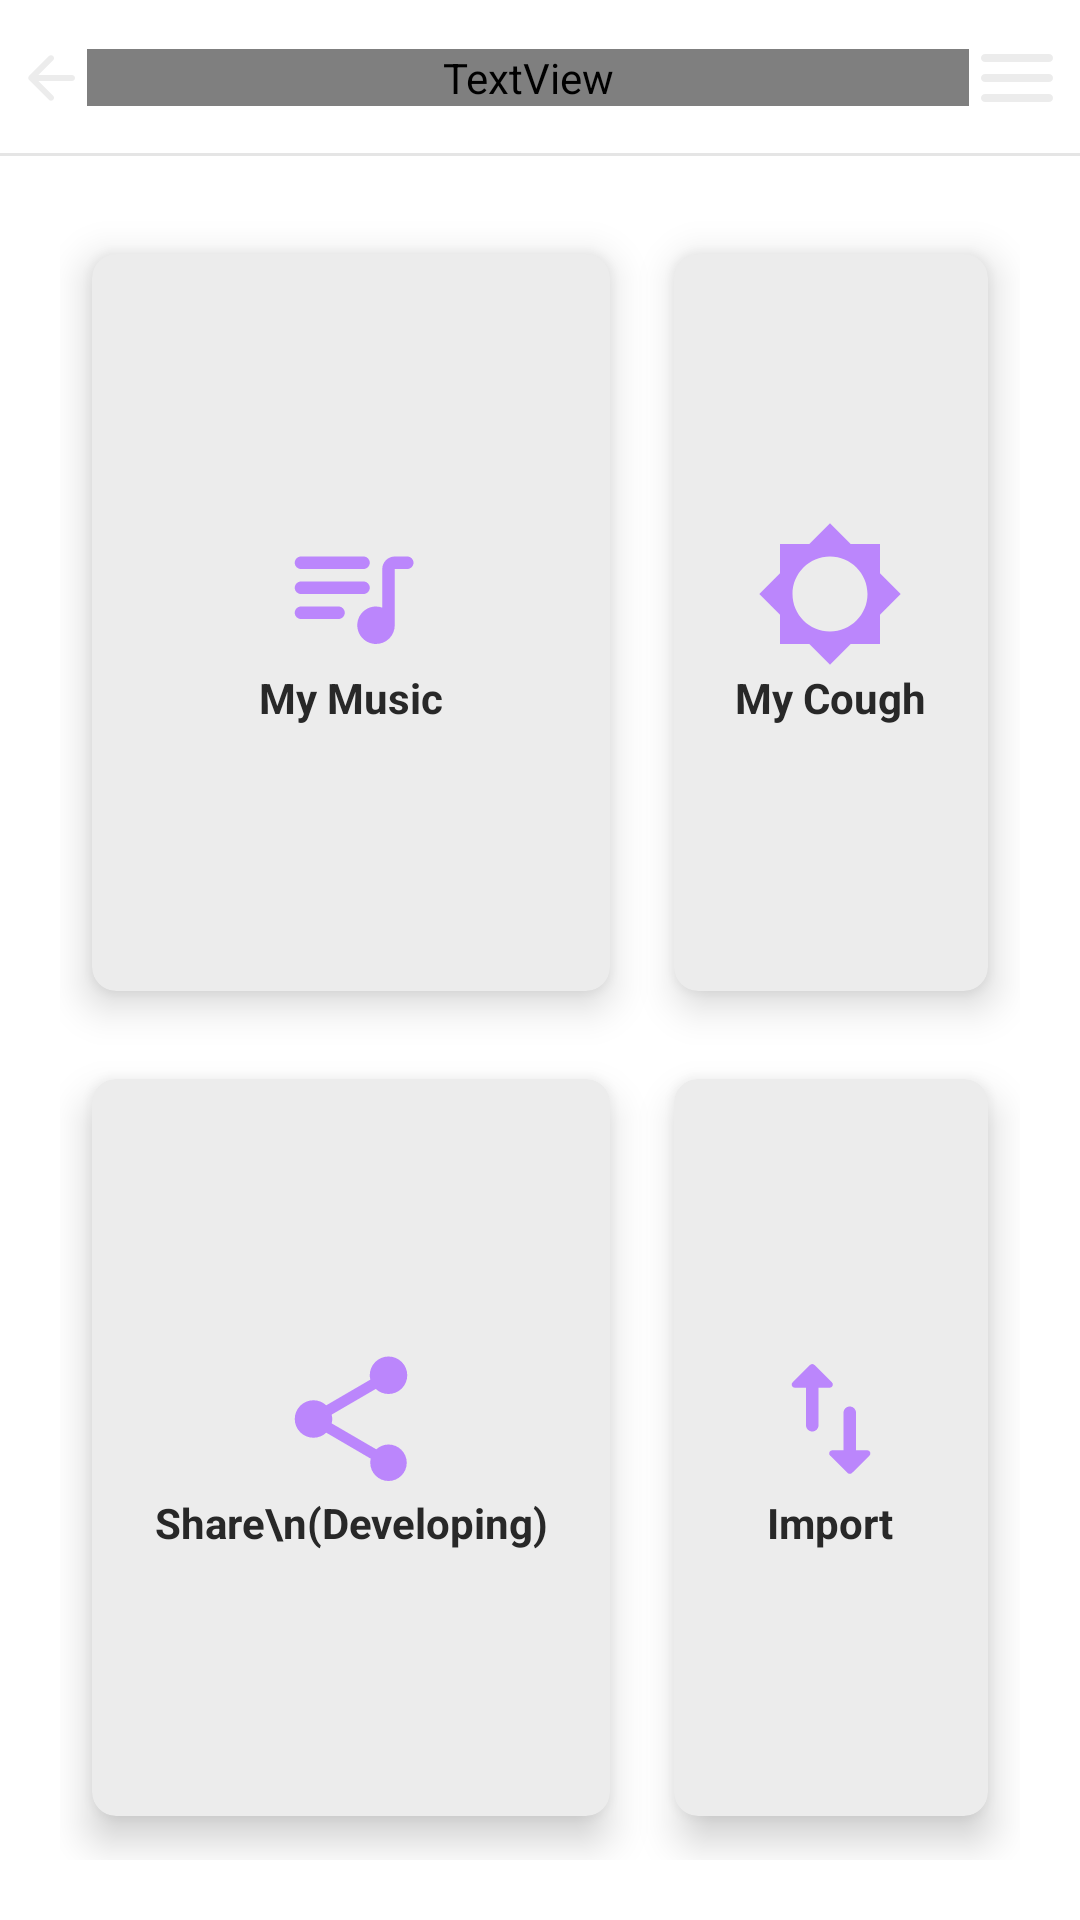

The Android layout XML behind this screen, and the referenced resources:
<!-- AndroidManifest.xml: application theme Theme.ITCOUGH -->
<!-- res/layout/activity_file.xml -->
<?xml version="1.0" encoding="utf-8"?>
<androidx.constraintlayout.widget.ConstraintLayout xmlns:android="http://schemas.android.com/apk/res/android"
    xmlns:app="http://schemas.android.com/apk/res-auto"
    xmlns:tools="http://schemas.android.com/tools"
    android:layout_width="match_parent"
    android:layout_height="match_parent"
    android:background="@drawable/background"
    tools:context=".File_Activity">

    <include
        android:id="@+id/topBarLayout"
        layout="@layout/topbar_layout"
        />


    <GridLayout
        android:layout_width="match_parent"
        android:layout_height="match_parent"
        android:layout_below="@id/topBarLayout"
        android:layout_marginLeft="20dp"
        android:layout_marginRight="20dp"
        android:layout_marginBottom="20dp"
        android:layout_marginTop="70dp"
        android:columnCount="2"
        android:rowCount="2">


        <androidx.cardview.widget.CardView
            android:backgroundTint="@color/gray"
            android:id="@+id/cardMyMusic"
            android:layout_width="wrap_content"
            android:layout_height="wrap_content"
            android:layout_row="0"
            android:layout_rowWeight="1"
            android:layout_column="0"
            android:layout_columnWeight="1"
            android:layout_gravity="fill"
            app:cardCornerRadius="8dp"
            app:cardElevation="8dp"
            app:cardUseCompatPadding="true">

            <LinearLayout
                android:layout_width="wrap_content"
                android:layout_height="wrap_content"
                android:layout_gravity="center_vertical|center_horizontal"
                android:gravity="center"
                android:orientation="vertical">

                <ImageView
                    android:layout_width="wrap_content"
                    android:layout_height="wrap_content"
                    android:src="@drawable/ic_my_music" />

                <TextView
                    android:layout_width="wrap_content"
                    android:layout_height="wrap_content"
                    android:text="My Music"
                    android:textAlignment="center"
                    android:textStyle="bold" />
            </LinearLayout>
        </androidx.cardview.widget.CardView>

        <androidx.cardview.widget.CardView
            android:backgroundTint="@color/gray"
            android:id="@+id/cardImport"
            android:layout_width="wrap_content"
            android:layout_height="wrap_content"
            android:layout_row="1"
            android:layout_rowWeight="1"
            android:layout_column="1"
            android:layout_columnWeight="1"
            android:layout_gravity="fill"
            app:cardCornerRadius="8dp"
            app:cardElevation="8dp"
            app:cardUseCompatPadding="true">

            <LinearLayout
                android:layout_width="wrap_content"
                android:layout_height="wrap_content"
                android:layout_gravity="center_vertical|center_horizontal"
                android:gravity="center"
                android:orientation="vertical">

                <ImageView
                    android:layout_width="wrap_content"
                    android:layout_height="wrap_content"
                    android:src="@drawable/ic_import" />

                <TextView
                    android:layout_width="wrap_content"
                    android:layout_height="wrap_content"
                    android:text="Import"
                    android:textAlignment="center"
                    android:textStyle="bold" />
            </LinearLayout>
        </androidx.cardview.widget.CardView>

        <androidx.cardview.widget.CardView
            android:backgroundTint="@color/gray"
            android:id="@+id/cardShare"
            android:layout_width="wrap_content"
            android:layout_height="wrap_content"
            android:layout_row="1"
            android:layout_rowWeight="1"
            android:layout_column="0"
            android:layout_columnWeight="1"
            android:layout_gravity="fill"
            app:cardCornerRadius="8dp"
            app:cardElevation="8dp"
            app:cardUseCompatPadding="true">

            <LinearLayout
                android:layout_width="wrap_content"
                android:layout_height="wrap_content"
                android:layout_gravity="center_vertical|center_horizontal"
                android:gravity="center"
                android:orientation="vertical">

                <ImageView
                    android:layout_width="wrap_content"
                    android:layout_height="wrap_content"
                    android:src="@drawable/ic_share" />

                <TextView
                    android:layout_width="wrap_content"
                    android:layout_height="wrap_content"
                    android:text="Share\n(Developing)"
                    android:textAlignment="center"
                    android:textStyle="bold" />
            </LinearLayout>
        </androidx.cardview.widget.CardView>

        <androidx.cardview.widget.CardView
            android:backgroundTint="@color/gray"
            android:id="@+id/cardMyCough"
            android:layout_width="wrap_content"
            android:layout_height="wrap_content"
            android:layout_row="0"
            android:layout_rowWeight="1"
            android:layout_column="1"
            android:layout_columnWeight="1"
            android:layout_gravity="fill"
            app:cardCornerRadius="8dp"
            app:cardElevation="8dp"
            app:cardUseCompatPadding="true">

            <LinearLayout
                android:layout_width="wrap_content"
                android:layout_height="wrap_content"
                android:layout_gravity="center_vertical|center_horizontal"
                android:gravity="center"
                android:orientation="vertical">

                <ImageView
                    android:layout_width="wrap_content"
                    android:layout_height="wrap_content"
                    android:src="@drawable/ic_cough"/>

                <TextView
                    android:layout_width="wrap_content"
                    android:layout_height="wrap_content"
                    android:text="My Cough"
                    android:textAlignment="center"
                    android:textStyle="bold" />
            </LinearLayout>
        </androidx.cardview.widget.CardView>


    </GridLayout>

</androidx.constraintlayout.widget.ConstraintLayout>
<!-- res/layout/topbar_layout.xml (included above) -->
<LinearLayout xmlns:android="http://schemas.android.com/apk/res/android"
    android:layout_width="match_parent"
    android:layout_height="wrap_content"
    android:orientation="horizontal"
    android:gravity="center_vertical"
    android:background="@drawable/topbar_background">

    <ImageButton
        android:id="@+id/btnLeft"
        android:background="@drawable/ic_back_arrow"
        android:layout_width="wrap_content"
        android:layout_height="wrap_content"
        android:layout_marginBottom="10dp"
        android:layout_marginTop="10dp"
        android:layout_marginLeft="5dp"/>
    <TextView
        android:id="@+id/tvTitle"
        android:layout_width="wrap_content"
        android:layout_height="wrap_content"
        android:text="CoughIt"
        android:fontFamily="@font/top_title_font"
        android:textStyle="bold"
        android:textSize="22sp"
        android:textColor="@color/white"
        android:layout_weight="1"
        android:gravity="center"
        />
    <ImageButton
        android:id="@+id/btnRight"
        android:background="@drawable/ic_list"
        android:layout_width="wrap_content"
        android:layout_height="wrap_content"
        android:layout_alignParentEnd="true"
        android:layout_marginBottom="10dp"
        android:layout_marginTop="10dp"
        android:layout_marginRight="5dp"/>





</LinearLayout>
<!-- resources referenced by this layout -->
<resources>
  <color name="gray">#ECECEC</color>
  <color name="white">#FFFFFFFF</color>
  <!-- drawable ic_back_arrow (drawable) -->
  <vector android:autoMirrored="true" android:height="24dp"
      android:tint="@color/gray" android:viewportHeight="24"
      android:viewportWidth="24" android:width="24dp" xmlns:android="http://schemas.android.com/apk/res/android">
      <path android:fillColor="@android:color/white" android:pathData="M19,11H7.83l4.88,-4.88c0.39,-0.39 0.39,-1.03 0,-1.42 -0.39,-0.39 -1.02,-0.39 -1.41,0l-6.59,6.59c-0.39,0.39 -0.39,1.02 0,1.41l6.59,6.59c0.39,0.39 1.02,0.39 1.41,0 0.39,-0.39 0.39,-1.02 0,-1.41L7.83,13H19c0.55,0 1,-0.45 1,-1s-0.45,-1 -1,-1z"/>
  </vector>
  <!-- drawable ic_cough (drawable) -->
  <vector android:height="50dp" android:tint="@color/purple_200"
      android:viewportHeight="24" android:viewportWidth="24"
      android:width="50dp" xmlns:android="http://schemas.android.com/apk/res/android">
      <path android:fillColor="@android:color/white" android:pathData="M20,15.31L23.31,12 20,8.69V4h-4.69L12,0.69 8.69,4H4v4.69L0.69,12 4,15.31V20h4.69L12,23.31 15.31,20H20v-4.69zM12,18c-3.31,0 -6,-2.69 -6,-6s2.69,-6 6,-6 6,2.69 6,6 -2.69,6 -6,6z"/>
  </vector>
  <!-- drawable ic_import (drawable) -->
  <vector android:height="50dp" android:tint="@color/purple_200"
      android:viewportHeight="24" android:viewportWidth="24"
      android:width="50dp" xmlns:android="http://schemas.android.com/apk/res/android">
      <path android:fillColor="@android:color/white" android:pathData="M8.65,3.35L5.86,6.14c-0.32,0.31 -0.1,0.85 0.35,0.85H8V13c0,0.55 0.45,1 1,1s1,-0.45 1,-1V6.99h1.79c0.45,0 0.67,-0.54 0.35,-0.85L9.35,3.35c-0.19,-0.19 -0.51,-0.19 -0.7,0zM16,17.01V11c0,-0.55 -0.45,-1 -1,-1s-1,0.45 -1,1v6.01h-1.79c-0.45,0 -0.67,0.54 -0.35,0.85l2.79,2.78c0.2,0.19 0.51,0.19 0.71,0l2.79,-2.78c0.32,-0.31 0.09,-0.85 -0.35,-0.85H16z"/>
  </vector>
  <!-- drawable ic_list (drawable) -->
  <vector android:height="32dp" android:tint="@color/gray"
      android:viewportHeight="24" android:viewportWidth="24"
      android:width="32dp" xmlns:android="http://schemas.android.com/apk/res/android">
      <path android:fillColor="@android:color/white" android:pathData="M4,18h16c0.55,0 1,-0.45 1,-1s-0.45,-1 -1,-1L4,16c-0.55,0 -1,0.45 -1,1s0.45,1 1,1zM4,13h16c0.55,0 1,-0.45 1,-1s-0.45,-1 -1,-1L4,11c-0.55,0 -1,0.45 -1,1s0.45,1 1,1zM3,7c0,0.55 0.45,1 1,1h16c0.55,0 1,-0.45 1,-1s-0.45,-1 -1,-1L4,6c-0.55,0 -1,0.45 -1,1z"/>
  </vector>
  <!-- drawable ic_share (drawable) -->
  <vector android:height="50dp" android:tint="@color/purple_200"
      android:viewportHeight="24" android:viewportWidth="24"
      android:width="50dp" xmlns:android="http://schemas.android.com/apk/res/android">
      <path android:fillColor="@android:color/white" android:pathData="M18,16.08c-0.76,0 -1.44,0.3 -1.96,0.77L8.91,12.7c0.05,-0.23 0.09,-0.46 0.09,-0.7s-0.04,-0.47 -0.09,-0.7l7.05,-4.11c0.54,0.5 1.25,0.81 2.04,0.81 1.66,0 3,-1.34 3,-3s-1.34,-3 -3,-3 -3,1.34 -3,3c0,0.24 0.04,0.47 0.09,0.7L8.04,9.81C7.5,9.31 6.79,9 6,9c-1.66,0 -3,1.34 -3,3s1.34,3 3,3c0.79,0 1.5,-0.31 2.04,-0.81l7.12,4.16c-0.05,0.21 -0.08,0.43 -0.08,0.65 0,1.61 1.31,2.92 2.92,2.92s2.92,-1.31 2.92,-2.92 -1.31,-2.92 -2.92,-2.92z"/>
  </vector>
  <!-- drawable topbar_background (drawable) -->
  <layer-list xmlns:android="http://schemas.android.com/apk/res/android">
      <item
          android:top="-2dp"
          android:right="-2dp"
          android:left="-2dp">
          <shape>
              <solid android:color="@android:color/transparent"/>
              <stroke
                  android:width="1dp"
                  android:color="#E5E5E5"/>
          </shape>
      </item>
  
  </layer-list>
  <color name="purple_200">#FFBB86FC</color>
  <color name="green">#1FB598</color>
  <color name="teal_200">#09980F</color>
  <color name="teal_700">#FF018786</color>
  <color name="black">#FF000000</color>
  <color name="statusColor">#EDEDED</color>
  <color name="grayDarkDisabled">#8F8F8F</color>
  <color name="colorText">#282828</color>
</resources>
